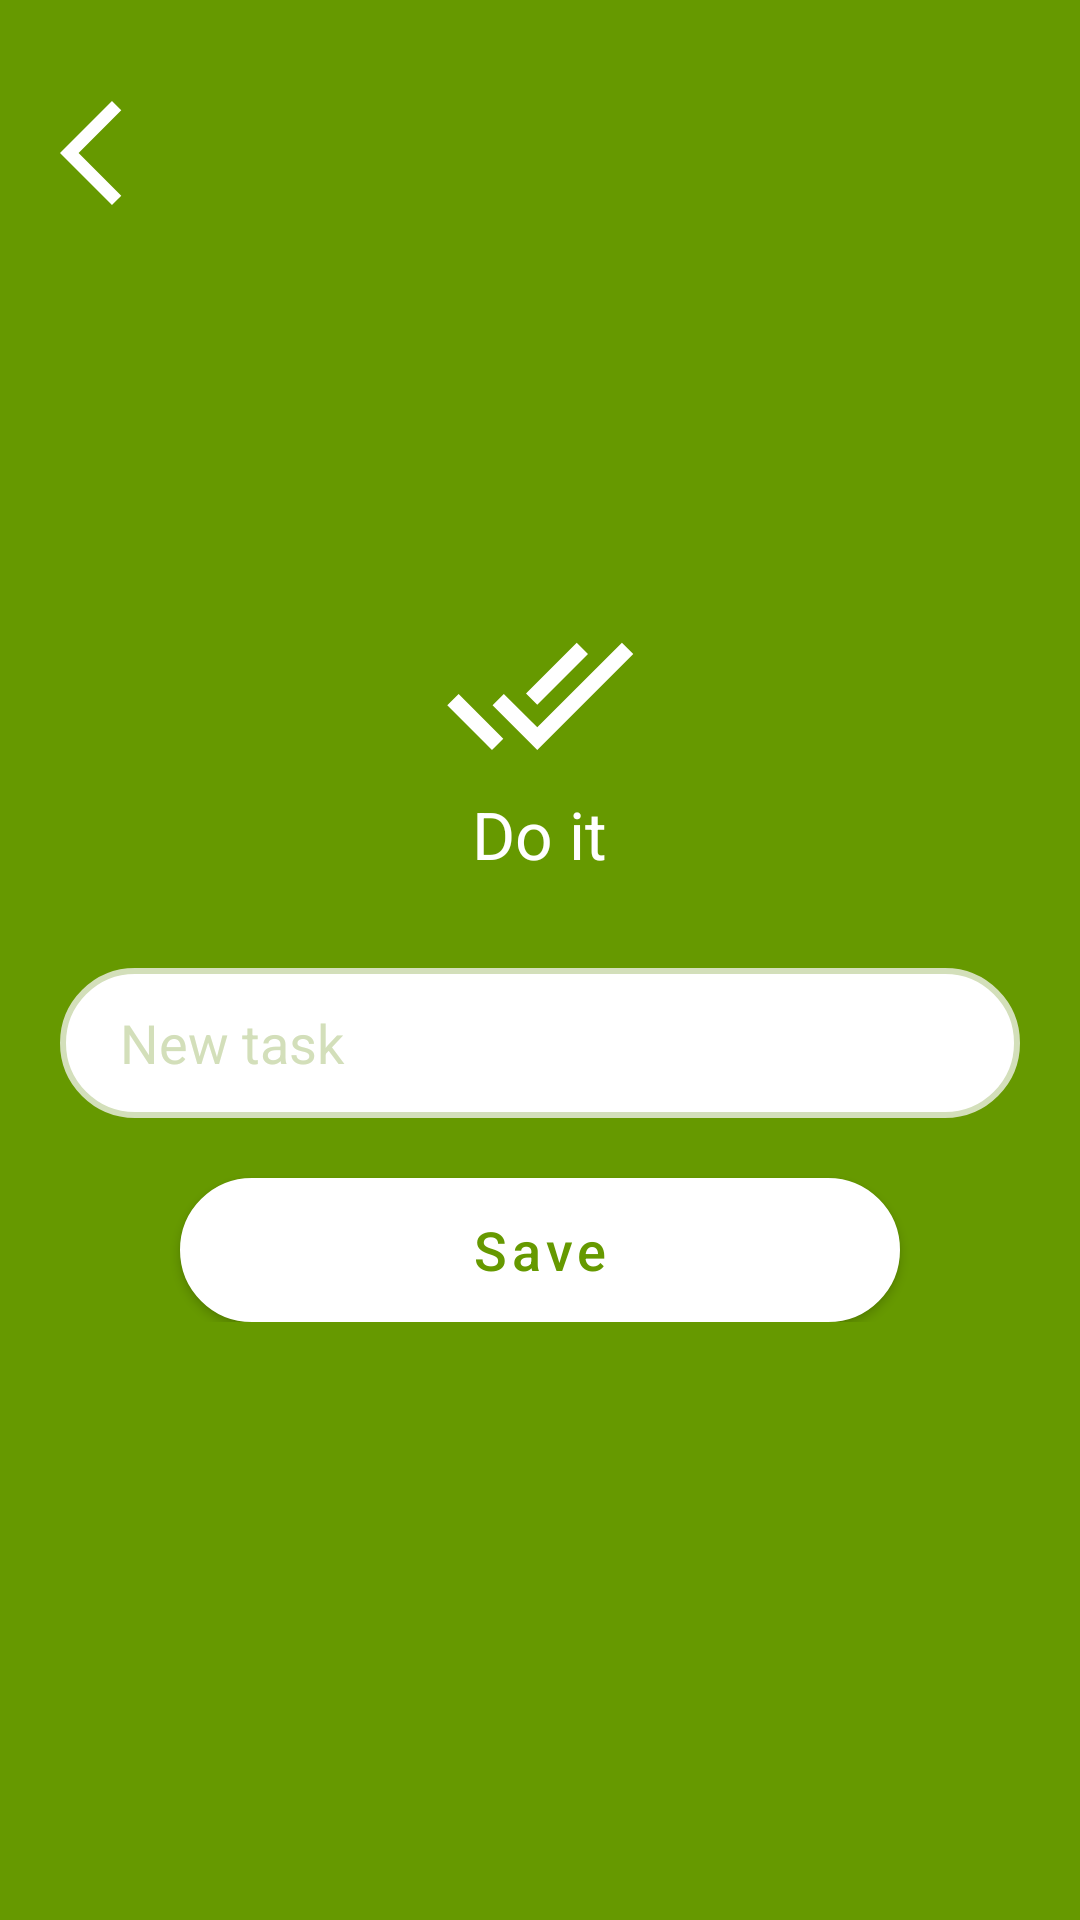

Write the Android layout XML for this screen, with the resource values it uses.
<!-- AndroidManifest.xml: application theme Theme.DoIt -->
<!-- res/layout/activity_add_new_task.xml -->
<?xml version="1.0" encoding="utf-8"?>
<RelativeLayout xmlns:android="http://schemas.android.com/apk/res/android"
    xmlns:app="http://schemas.android.com/apk/res-auto"
    xmlns:tools="http://schemas.android.com/tools"
    android:layout_width="match_parent"
    android:layout_height="match_parent"
    android:background="@color/mainColor"
    tools:context=".LoginActivity">

    <ImageButton
        android:id="@+id/backBtn"
        android:layout_width="wrap_content"
        android:layout_height="wrap_content"
        android:background="@android:color/transparent"
        android:layout_marginTop="30dp"
        android:layout_marginStart="20dp"
        android:src="@drawable/ic_baseline_arrow_back_ios_42"
        />


    <RelativeLayout
        android:layout_width="match_parent"
        android:layout_height="wrap_content"
        android:layout_alignParentStart="true"
        android:layout_centerVertical="true"
        android:padding="20dp">

        <RelativeLayout
            android:id="@+id/logoWrapper"
            android:layout_width="wrap_content"
            android:layout_height="wrap_content"
            android:layout_centerHorizontal="true"
            android:layout_marginBottom="30dp"
            android:orientation="vertical">

            <ImageView
                android:id="@+id/logo"
                android:layout_width="64dp"
                android:layout_height="64dp"
                android:layout_centerHorizontal="true"
                android:src="@drawable/ic_baseline_done_all_64" />

            <TextView
                android:layout_width="wrap_content"
                android:layout_height="wrap_content"
                android:layout_below="@id/logo"
                android:layout_centerHorizontal="true"
                android:text="Do it"
                android:textColor="@color/white"
                android:textSize="22dp" />
        </RelativeLayout>

        <EditText
            android:id="@+id/taskText"
            android:layout_width="match_parent"
            android:layout_height="50dp"
            android:layout_below="@+id/logoWrapper"
            android:background="@drawable/field"
            android:textColorHint="@color/gray"
            android:hint="@string/hint_new_task"
            android:paddingStart="20dp"
            android:paddingEnd="20dp"
            android:textColor="@color/mainColor"
            android:textSize="18sp" />

        <com.google.android.material.button.MaterialButton
            android:id="@+id/saveTaskBtn"
            android:layout_width="match_parent"
            android:layout_height="wrap_content"
            android:layout_below="@+id/taskText"
            android:layout_marginHorizontal="40dp"
            android:layout_marginTop="20dp"
            android:background="@drawable/field"
            android:text="@string/new_task_save"
            android:textAllCaps="false"
            android:textColor="@color/mainColor"
            android:textSize="18sp"
            app:backgroundTint="@color/white" />


    </RelativeLayout>


</RelativeLayout>
<!-- resources referenced by this layout -->
<resources>
  <color name="gray">#D3DFBA</color>
  <color name="mainColor">@android:color/holo_green_dark</color>
  <color name="white">#FFFFFFFF</color>
  <!-- drawable field (drawable) -->
  <?xml version="1.0" encoding="utf-8"?>
  <shape xmlns:android="http://schemas.android.com/apk/res/android">
      <corners android:radius="30dp" />
      <solid android:color="@color/white" />
      <padding
          android:bottom="5dp"
          android:left="5dp"
          android:right="5dp"
          android:top="5dp" />
      <stroke android:width="2dp" android:color="@color/gray" />
  </shape>
  <!-- drawable ic_baseline_arrow_back_ios_42 (drawable) -->
  <vector android:height="42dp" android:tint="#FFFFFF"
      android:viewportHeight="24" android:viewportWidth="24"
      android:width="42dp" xmlns:android="http://schemas.android.com/apk/res/android">
      <path android:fillColor="@android:color/white" android:pathData="M11.67,3.87L9.9,2.1 0,12l9.9,9.9 1.77,-1.77L3.54,12z"/>
  </vector>
  <!-- drawable ic_baseline_done_all_64 (drawable) -->
  <vector android:height="64dp" android:tint="#FFFFFF"
      android:viewportHeight="24" android:viewportWidth="24"
      android:width="64dp" xmlns:android="http://schemas.android.com/apk/res/android">
      <path android:fillColor="@android:color/white" android:pathData="M18,7l-1.41,-1.41 -6.34,6.34 1.41,1.41L18,7zM22.24,5.59L11.66,16.17 7.48,12l-1.41,1.41L11.66,19l12,-12 -1.42,-1.41zM0.41,13.41L6,19l1.41,-1.41L1.83,12 0.41,13.41z"/>
  </vector>
  <string name="hint_new_task">New task</string>
  <string name="new_task_save">Save</string>
  <style name="Theme.DoIt" parent="Theme.MaterialComponents.DayNight.DarkActionBar">
          
          <item name="colorPrimary">@android:color/holo_green_dark</item>
          <item name="colorPrimaryVariant">@android:color/holo_green_dark</item>
          <item name="colorOnPrimary">@color/white</item>
          
          <item name="colorSecondary">@color/teal_200</item>
          <item name="colorSecondaryVariant">@color/teal_700</item>
          <item name="colorOnSecondary">@color/black</item>
          
          <item name="android:statusBarColor" tools:targetApi="l">@android:color/holo_green_dark</item>
          
      </style>
  <color name="teal_200">@color/gray</color>
  <color name="teal_700">#FF018786</color>
  <color name="black">@color/white</color>
</resources>
